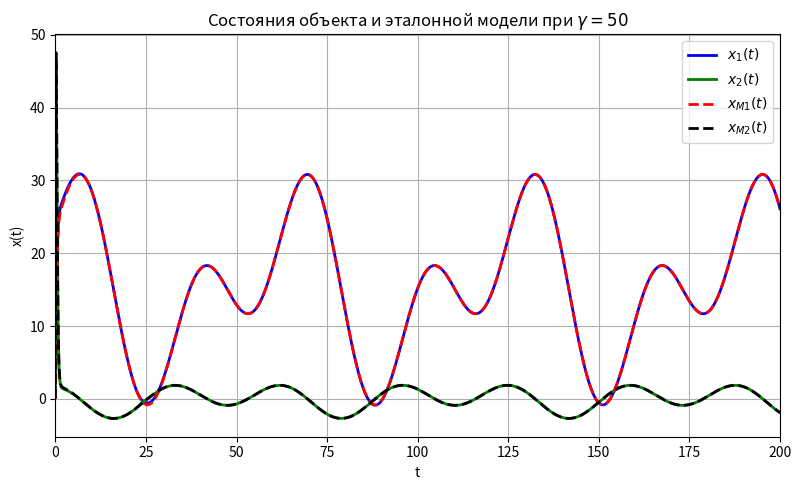

Python code for this plot: (Note: this script raises an exception after producing the figure.)
import numpy as np
import matplotlib.pyplot as plt
from scipy.integrate import solve_ivp

# === Параметры системы ===
a0, a1, b0 = 0, 0, 9
omega_n = 5 + 1/3
aM0 = (28 + 4/9)
aM1 = (10 + 2/3)

# === Матрицы системы и эталонной модели ===
A = np.array([[0, 1],
              [-a0, -a1]])
B = np.array([[0],
              [b0]])
C = np.array([[1, 0]])

A_M = np.array([[0, 1],
                [-aM0, -aM1]])
B_M = np.array([[0],
                [aM0]])
C_M = np.array([[1, 0]])

# === Константы ===
gamma = 50 # скорость адаптации
k = b0 / aM0

theta1 = (-aM0 + a0) / b0
theta2 = (-aM1 + a1) / b0
theta = np.array([theta1, theta2])
print(theta)

# === Псевдообратные коэффициенты ===
b = B.flatten()
b_M = B_M.flatten()

# === Задание входного сигнала ===
def control(t):
    return 9*np.sin(0.2*t) + 9*np.cos(0.1*t) + 15

# === Формирование матриц Ляпунова ===
# Выберем P как решение уравнения Ляпунова: A_M^T P + P A_M = -Q
from scipy.linalg import solve_continuous_lyapunov
Q = np.eye(2)
P = solve_continuous_lyapunov(A_M.T, -Q)

# === Динамика совмещенной системы (объект + эталонная модель + адаптация) ===
def system(t, z):
    # Вектор состояния z = [x(2), xM(2), theta_hat(2)]
    x = z[0:2]
    xM = z[2:4]
    theta_hat = z[4:6]

    g = control(t)

    # --- Управление ---
    u = theta_hat @ x + (1/k) * g

    # --- Объект и эталонная модель ---
    dx = (A @ x + B.flatten() * u)
    dxM = (A_M @ xM + B_M.flatten() * g)

    # --- Ошибка и адаптация ---
    e = xM - x
    dtheta = gamma * np.outer(x, b.T @ P @ e)  # γ x b^T P e
    dtheta = dtheta.flatten()[:2]

    return np.hstack((dx, dxM, dtheta))

# === Начальные условия ===
x0 = np.array([1.0, 1.0])
xM0 = np.array([0.0, 0.0])
theta0 = np.ones(2)
z0 = np.hstack((x0, xM0, theta0))

# === Интегрирование ===
t_span = [0, 200]
dt = 0.01
t_eval = np.arange(t_span[0], t_span[1], dt)
sol = solve_ivp(system, t_span, z0, t_eval=t_eval, rtol=1e-6, atol=1e-8)

x = sol.y[0:2]
xM = sol.y[2:4]
theta_hat = sol.y[4:6]
e = xM - x

# === Визуализация ===
plt.figure(figsize=(8, 5))
plt.plot(sol.t, x[0], label='$x_1(t)$', color='blue', linewidth=2)
plt.plot(sol.t, x[1], label='$x_2(t)$', color='green', linewidth=2)
plt.plot(sol.t, xM[0], '--', label='$x_{M1}(t)$', color='red', linewidth=2)
plt.plot(sol.t, xM[1], '--', label='$x_{M2}(t)$', color='black', linewidth=2)
plt.xlabel('t')
plt.ylabel('x(t)')
plt.title('Состояния объекта и эталонной модели при $\gamma = ' + f'{gamma}$')
plt.legend(loc="upper right")
plt.grid(True)
plt.tight_layout()
plt.xlim(t_span[0], t_span[1])
plt.savefig(f'images/3_known_params_response_{gamma}.png', dpi=450)
plt.show()

# === Ошибка ===
plt.figure(figsize=(8, 5))
plt.plot(sol.t, e[0], label='$e_1(t)$', color='red', linewidth=2)
plt.plot(sol.t, e[1], label='$e_2(t)$', color='black', linewidth=2)
plt.axhline(0, color='gray', linestyle='--', linewidth=1)
plt.xlabel('t')
plt.ylabel('e(t)')
plt.title('Ошибка между объектом и эталонной моделью при $\gamma = ' + f'{gamma}$')
plt.legend(loc="upper right")
plt.grid(True)
plt.tight_layout()
plt.xlim(t_span[0], t_span[1])
plt.savefig(f'images/3_known_params_error_{gamma}.png', dpi=450)
plt.show()

# === Параметры θ̂ ===
plt.figure(figsize=(8, 5))
plt.plot(sol.t,  theta[0]*np.ones(np.size(theta_hat[0])) - theta_hat[0], label=r'$\tilde{\theta}_1(t)$', linewidth=2)
plt.plot(sol.t, theta[1]*np.ones(np.size(theta_hat[1])) - theta_hat[1], label=r'$\tilde{\theta}_2(t)$', linewidth=2)
plt.xlabel('t')
plt.ylabel(r'$\tilde{\theta}(t)$')
plt.title(r'Ошибка оценки $\tilde{\theta}(t)$ при $\gamma = ' + f'{gamma}$')
plt.grid(True)
plt.legend()
plt.tight_layout()
plt.xlim(t_span[0], t_span[1])
plt.savefig(f'images/3_known_params_estimation_{gamma}.png', dpi=450)
plt.show()